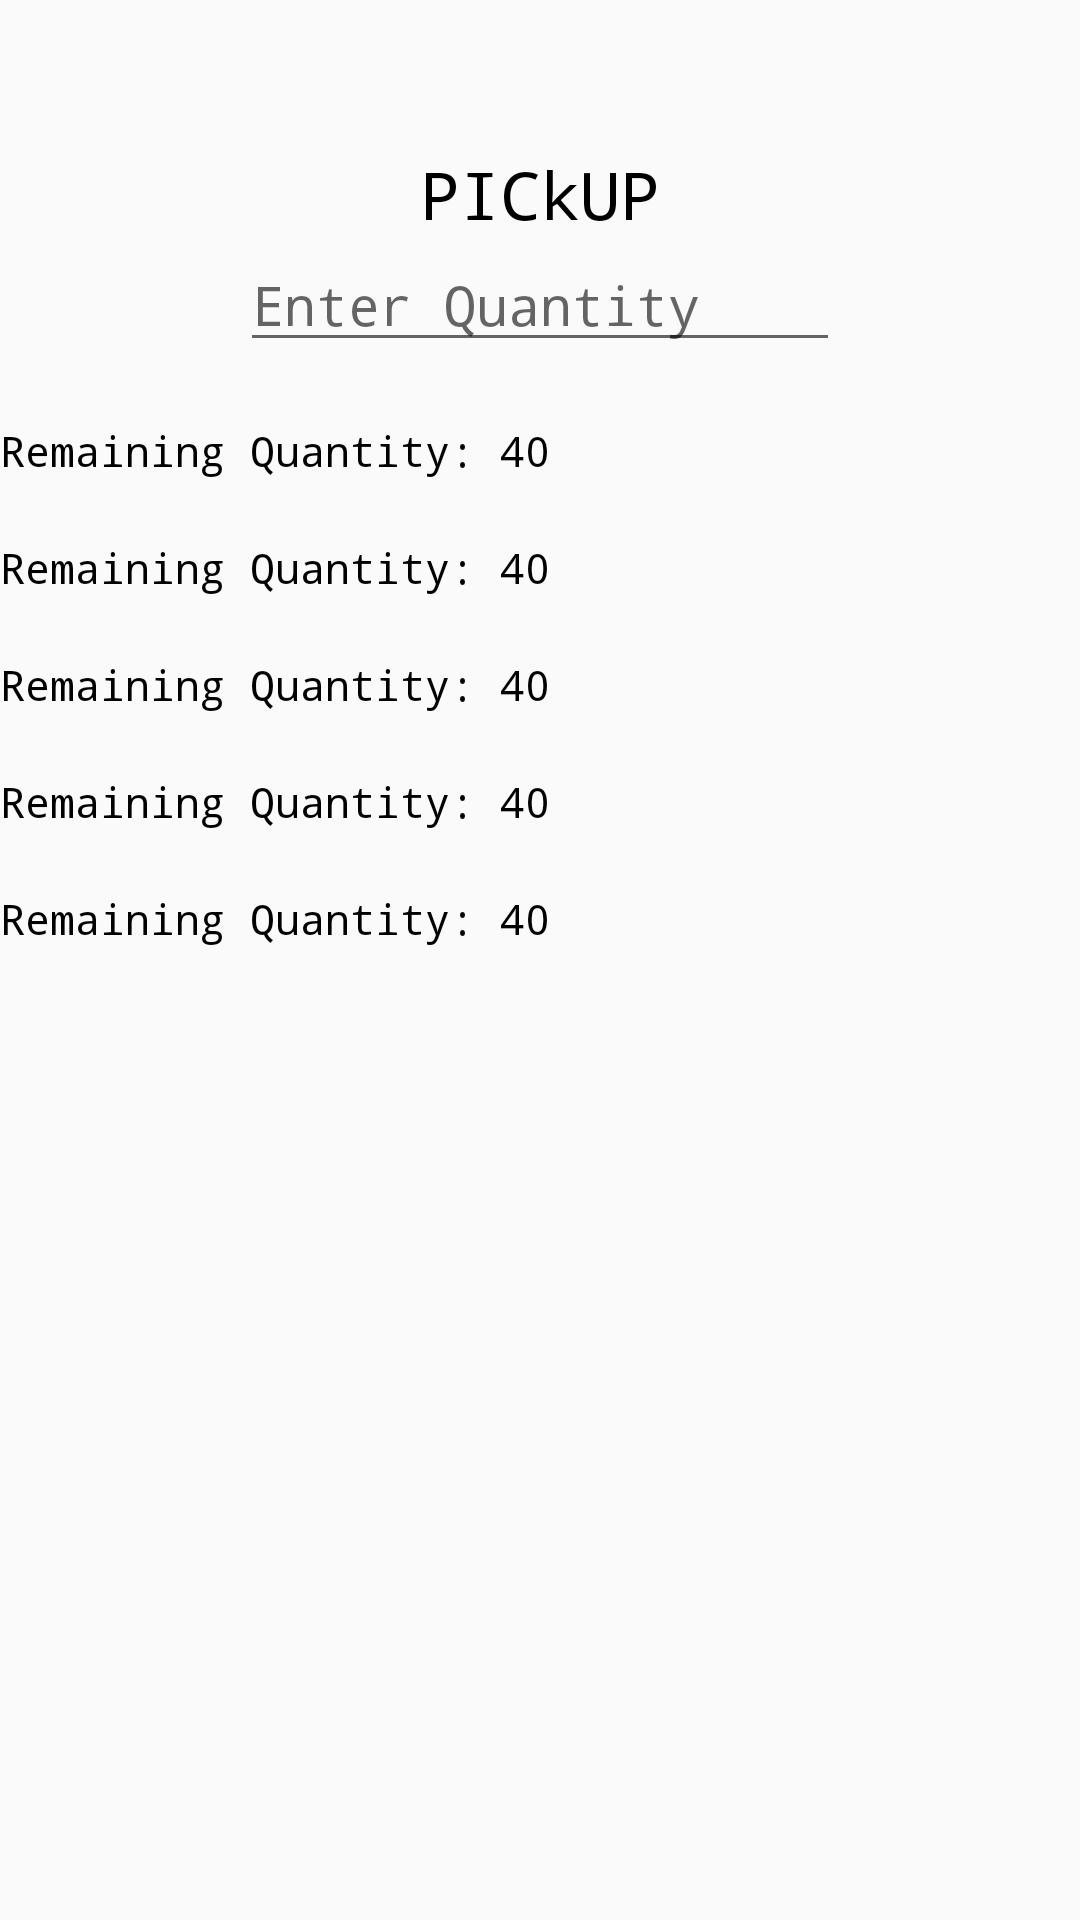

The Android layout XML behind this screen, and the referenced resources:
<!-- AndroidManifest.xml: application theme AppTheme -->
<!-- res/layout/pickup_layout.xml -->
<?xml version="1.0" encoding="utf-8"?>
<LinearLayout xmlns:android="http://schemas.android.com/apk/res/android"
    android:orientation="vertical" android:layout_width="match_parent"
    android:layout_height="match_parent">

    <TextView
        android:layout_width="match_parent"
        android:layout_height="wrap_content"
        android:layout_gravity="center_horizontal"
        android:gravity="center"
        android:layout_marginTop="50dp"
        android:textAppearance="?android:attr/textAppearanceLarge"
        android:text="PICkUP"
        android:id="@+id/textView" />

    <EditText
        android:layout_width="200dp"
        android:layout_gravity="center"
        android:layout_height="wrap_content"
        android:hint="Enter Quantity"
        android:id="@+id/editText2" />

    <LinearLayout
        android:orientation="horizontal"
        android:layout_marginTop="20dp"
        android:layout_width="match_parent"
        android:layout_height="wrap_content"
        android:layout_gravity="center_horizontal">
        <TextView
            android:layout_width="wrap_content"
            android:layout_height="wrap_content"
            android:text="Remaining Quantity: "/>

        <TextView
            android:layout_width="wrap_content"
            android:layout_height="wrap_content"
            android:text="40"/>



    </LinearLayout>

    <LinearLayout
        android:orientation="horizontal"
        android:layout_marginTop="20dp"
        android:layout_width="match_parent"
        android:layout_height="wrap_content"
        android:layout_gravity="center_horizontal">
        <TextView
            android:layout_width="wrap_content"
            android:layout_height="wrap_content"
            android:text="Remaining Quantity: "/>

        <TextView
            android:layout_width="wrap_content"
            android:layout_height="wrap_content"
            android:text="40"/>



    </LinearLayout>

    <LinearLayout
        android:orientation="horizontal"
        android:layout_marginTop="20dp"
        android:layout_width="match_parent"
        android:layout_height="wrap_content"
        android:layout_gravity="center_horizontal">
        <TextView
            android:layout_width="wrap_content"
            android:layout_height="wrap_content"
            android:text="Remaining Quantity: "/>

        <TextView
            android:layout_width="wrap_content"
            android:layout_height="wrap_content"
            android:text="40"/>



    </LinearLayout>

    <LinearLayout
        android:orientation="horizontal"
        android:layout_marginTop="20dp"
        android:layout_width="match_parent"
        android:layout_height="wrap_content"
        android:layout_gravity="center_horizontal">
        <TextView
            android:layout_width="wrap_content"
            android:layout_height="wrap_content"
            android:text="Remaining Quantity: "/>

        <TextView
            android:layout_width="wrap_content"
            android:layout_height="wrap_content"
            android:text="40"/>



    </LinearLayout>

    <LinearLayout
        android:orientation="horizontal"
        android:layout_marginTop="20dp"
        android:layout_width="match_parent"
        android:layout_height="wrap_content"
        android:layout_gravity="center_horizontal">
        <TextView
            android:layout_width="wrap_content"
            android:layout_height="wrap_content"
            android:text="Remaining Quantity: "/>

        <TextView
            android:layout_width="wrap_content"
            android:layout_height="wrap_content"
            android:text="40"/>



    </LinearLayout>
</LinearLayout>
<!-- resources referenced by this layout -->
<resources>
  <style name="AppTheme" parent="AppBaseTheme">
          <item name="android:typeface">monospace</item>
      </style>
  <style name="AppBaseTheme" parent="Theme.AppCompat.Light.DarkActionBar">
          
      </style>
</resources>
